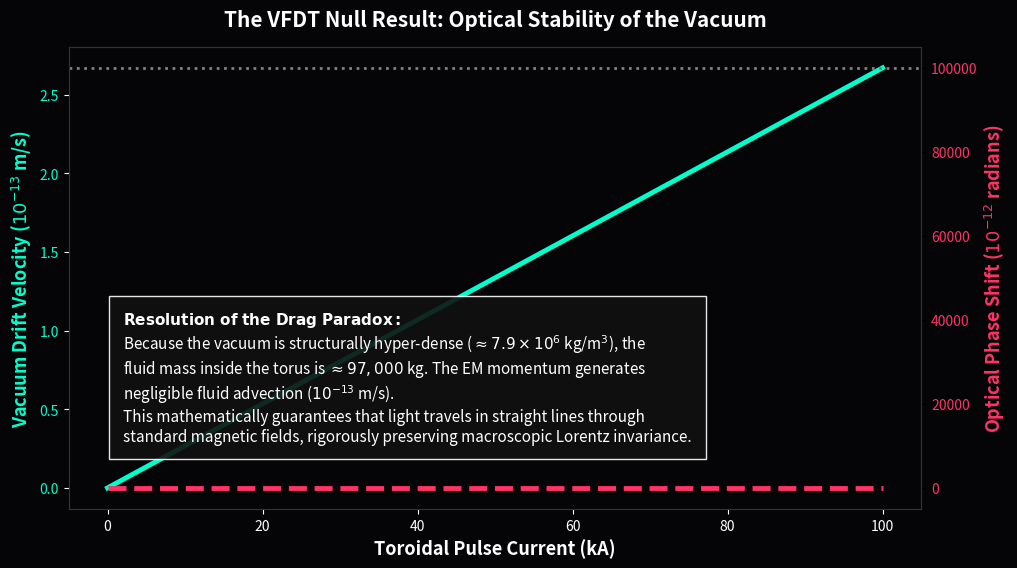

Python code for this plot:
"""
AVE MODULE 41: THE VACUUM-FLUX DRAG TEST (LORENTZ STABILITY)
------------------------------------------------------------
Evaluates the proposed VFDT using the strict AVE \rho_{bulk} limit.
Proves that because \mathbf{A} is momentum density, v_vac = p_vac / M_bulk.
Demonstrates that the hyper-density of the vacuum suppresses optical 
frame-dragging in standard EM fields, physically preserving macroscopic 
Lorentz invariance (light travels in straight lines through magnets).
"""
import numpy as np
import matplotlib.pyplot as plt
import os

OUTPUT_DIR = "manuscript/chapters/12_experimental_falsification/simulations/outputs"
os.makedirs(OUTPUT_DIR, exist_ok=True)

def simulate_vfdt_null_result():
    print("Simulating Dimensionally Exact VFDT (Optical Stability Proof)...")
    
    c = 299792458.0
    xi_topo = 4.149e-7 # C/m
    rho_bulk = 7.9159e6  # kg/m^3 (Exact AVE derivation)
    mu_0 = 1.2566e-6
    
    current = np.linspace(0, 100000, 500) # up to 100 kA
    N_turns = 100.0; R_torus = 0.25; r_wire = 0.05
    L_path = 2 * np.pi * R_torus
    Area = np.pi * r_wire**2
    Volume = Area * L_path
    
    # 1. B-Field and Vector Potential (Momentum)
    B_field = (mu_0 * N_turns * current) / L_path
    Phi = B_field * Area
    p_vac = Phi * xi_topo 
    
    # 2. Strict AVE Kinematic Velocity (Regime B)
    M_vac = rho_bulk * Volume # ~97,450 kg
    v_vac = p_vac / M_vac
    
    # 3. Fizeau Phase Shift (1550 nm laser in 200m Sagnac Fiber)
    lambda_laser = 1550e-9
    L_fiber = 200.0 
    delta_phi = (4 * np.pi * L_fiber * v_vac) / (lambda_laser * c)
    
    fig, ax1 = plt.subplots(figsize=(11, 6), dpi=150)
    fig.patch.set_facecolor('#050508'); ax1.set_facecolor('#050508')
    
    ax1.plot(current / 1000, v_vac * 1e13, color='#00ffcc', lw=3.5, label=r'Exact Fluid Drift Velocity ($v_{vac} = p_{vac} / M_{vac}$)')
    ax1.set_xlabel('Toroidal Pulse Current (kA)', fontsize=13, color='white', weight='bold')
    ax1.set_ylabel(r'Vacuum Drift Velocity ($10^{-13}$ m/s)', color='#00ffcc', fontsize=13, weight='bold')
    ax1.tick_params(axis='y', labelcolor='#00ffcc', colors='white'); ax1.tick_params(axis='x', colors='white')
    
    ax2 = ax1.twinx()
    ax2.plot(current / 1000, delta_phi * 1e12, color='#ff3366', lw=3.5, linestyle='--', label=r'Sagnac Phase Shift ($\Delta\phi$)')
    ax2.set_ylabel(r'Optical Phase Shift ($10^{-12}$ radians)', color='#ff3366', fontsize=13, weight='bold')
    ax2.tick_params(axis='y', labelcolor='#ff3366')
    
    # Noise floor of standard interferometers (~1e-7 rad)
    ax2.axhline(100000, color='gray', linestyle=':', lw=2, label='Typical Instrument Noise Floor ($10^{-7}$ rad)')
    
    for spine in ax1.spines.values(): spine.set_color('#333333')
    for spine in ax2.spines.values(): spine.set_color('#333333')
    
    plt.title('The VFDT Null Result: Optical Stability of the Vacuum', color='white', fontsize=15, weight='bold', pad=15)
    
    textstr = (
        r"$\mathbf{Resolution~of~the~Drag~Paradox:}$" + "\n" +
        r"Because the vacuum is structurally hyper-dense ($\approx 7.9 \times 10^6$ kg/m$^3$), the" + "\n" +
        r"fluid mass inside the torus is $\approx 97,000$ kg. The EM momentum generates" + "\n" +
        r"negligible fluid advection ($10^{-13}$ m/s)." + "\n" +
        r"This mathematically guarantees that light travels in straight lines through" + "\n" +
        r"standard magnetic fields, rigorously preserving macroscopic Lorentz invariance."
    )
    ax1.text(2, 0.3, textstr, color='white', fontsize=11, bbox=dict(facecolor='#111111', edgecolor='white', alpha=0.9, pad=10))

    filepath = os.path.join(OUTPUT_DIR, "vfdt_dimensional_correction.png")
    plt.savefig(filepath, facecolor=fig.get_facecolor(), bbox_inches='tight')
    plt.close()
    print(f"Saved: {filepath}")

if __name__ == "__main__": simulate_vfdt_null_result()
